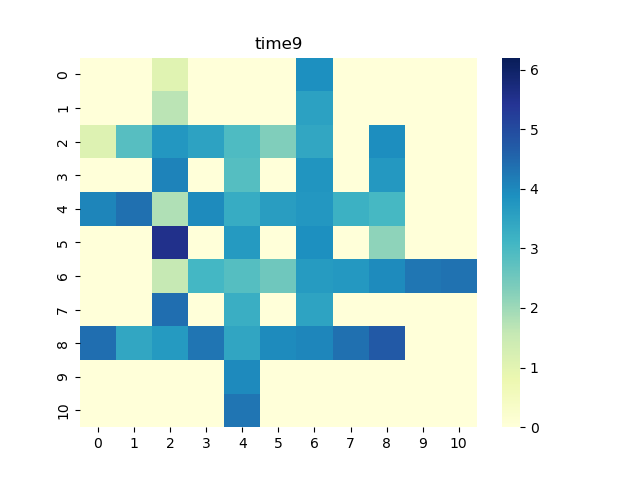

The file beside this chart, header and first rows:
0, 1, 2, 3, 4, 5, 6, 7, 8, 9, 10
0.0, 0.0, 1.051, 0.0, 0.0, 0.0, 3.881, 0.0, 0.0, 0.0, 0.0
0.0, 0.0, 1.673, 0.0, 0.0, 0.0, 3.544, 0.0, 0.0, 0.0, 0.0
1.091, 2.81, 3.732, 3.532, 2.944, 2.303, 3.434, 0.0, 3.913, 0.0, 0.0
0.0, 0.0, 4.077, 0.0, 2.848, 0.0, 3.787, 0.0, 3.717, 0.0, 0.0
4.056, 4.374, 1.794, 3.952, 3.306, 3.621, 3.754, 3.216, 3.029, 0.0, 0.0
0.0, 0.0, 5.524, 0.0, 3.69, 0.0, 3.89, 0.0, 2.156, 0.0, 0.0
0.0, 0.0, 1.56, 3.068, 2.843, 2.525, 3.665, 3.71, 3.956, 4.268, 4.339
0.0, 0.0, 4.393, 0.0, 3.253, 0.0, 3.503, 0.0, 0.0, 0.0, 0.0
4.393, 3.42, 3.705, 4.297, 3.452, 3.958, 4.028, 4.383, 4.739, 0.0, 0.0
0.0, 0.0, 0.0, 0.0, 3.978, 0.0, 0.0, 0.0, 0.0, 0.0, 0.0
0.0, 0.0, 0.0, 0.0, 4.293, 0.0, 0.0, 0.0, 0.0, 0.0, 0.0
